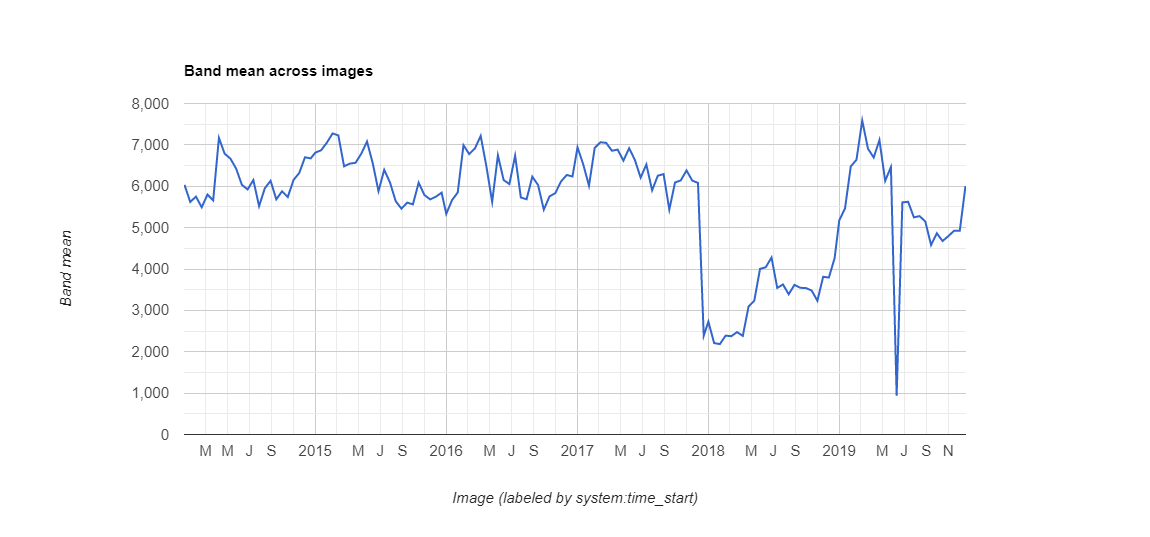

Source data for this figure (header and first rows):
datetime, NDVI, label1, label2, label3
2014/1/1, 0.6033, 0, 0, 0
2014/1/17, 0.5621, 0, 0, 0
2014/2/2, 0.5749, 0, 0, 0
2014/2/18, 0.5491, 0, 0, 0
2014/3/6, 0.5798, 0, 0, 0
2014/3/22, 0.566, 0, 0, 0
2014/4/7, 0.7168, 0, 0, 0
2014/4/23, 0.6786, 0, 0, 0
2014/5/9, 0.6668, 0, 0, 0
2014/5/25, 0.6427, 0, 0, 0
2014/6/10, 0.6034, 0, 0, 0
2014/6/26, 0.5923, 0, 0, 0
2014/7/12, 0.615, 0, 0, 0
2014/7/28, 0.5519, 0, 0, 0
2014/8/13, 0.595, 0, 0, 0
2014/8/29, 0.6131, 0, 0, 0
2014/9/14, 0.5684, 0, 0, 0
2014/9/30, 0.5878, 0, 0, 0
2014/10/16, 0.5739, 0, 0, 0
2014/11/1, 0.6151, 0, 0, 0
2014/11/17, 0.6321, 0, 0, 0
2014/12/3, 0.67, 0, 0, 0
2014/12/19, 0.6674, 0, 0, 0
2015/1/1, 0.6813, 0, 0, 0
2015/1/17, 0.687, 0, 0, 0
2015/2/2, 0.7053, 0, 0, 0
2015/2/18, 0.7276, 0, 0, 0
2015/3/6, 0.723, 0, 0, 0
2015/3/22, 0.6482, 0, 0, 0
2015/4/7, 0.6547, 0, 0, 0
2015/4/23, 0.6567, 0, 0, 0
2015/5/9, 0.6787, 0, 0, 0
2015/5/25, 0.708, 0, 0, 0
2015/6/10, 0.6554, 0, 0, 0
2015/6/26, 0.5881, 0, 0, 0
2015/7/12, 0.6398, 0, 0, 0
2015/7/28, 0.6092, 0, 0, 0
2015/8/13, 0.5639, 0, 0, 0
2015/8/29, 0.5458, 0, 0, 0
2015/9/14, 0.5604, 0, 0, 0
2015/9/30, 0.5562, 0, 0, 0
2015/10/16, 0.6086, 0, 0, 0
2015/11/1, 0.5789, 0, 0, 0
2015/11/17, 0.5682, 0, 0, 0
2015/12/3, 0.5747, 0, 0, 0
2015/12/19, 0.5845, 0, 0, 0
2016/1/1, 0.5331, 0, 0, 0
2016/1/17, 0.5663, 0, 0, 0
2016/2/2, 0.585, 0, 0, 0
2016/2/18, 0.6992, 0, 0, 0
2016/3/5, 0.6777, 0, 0, 0
2016/3/21, 0.6915, 0, 0, 0
2016/4/6, 0.7217, 0, 0, 0
2016/4/22, 0.6476, 0, 0, 0
2016/5/8, 0.5622, 0, 0, 0
2016/5/24, 0.6748, 0, 0, 0
2016/6/9, 0.615, 0, 0, 0
2016/6/25, 0.6053, 0, 0, 0
2016/7/11, 0.6739, 0, 0, 0
2016/7/27, 0.5728, 0, 0, 0
... 78 more rows
